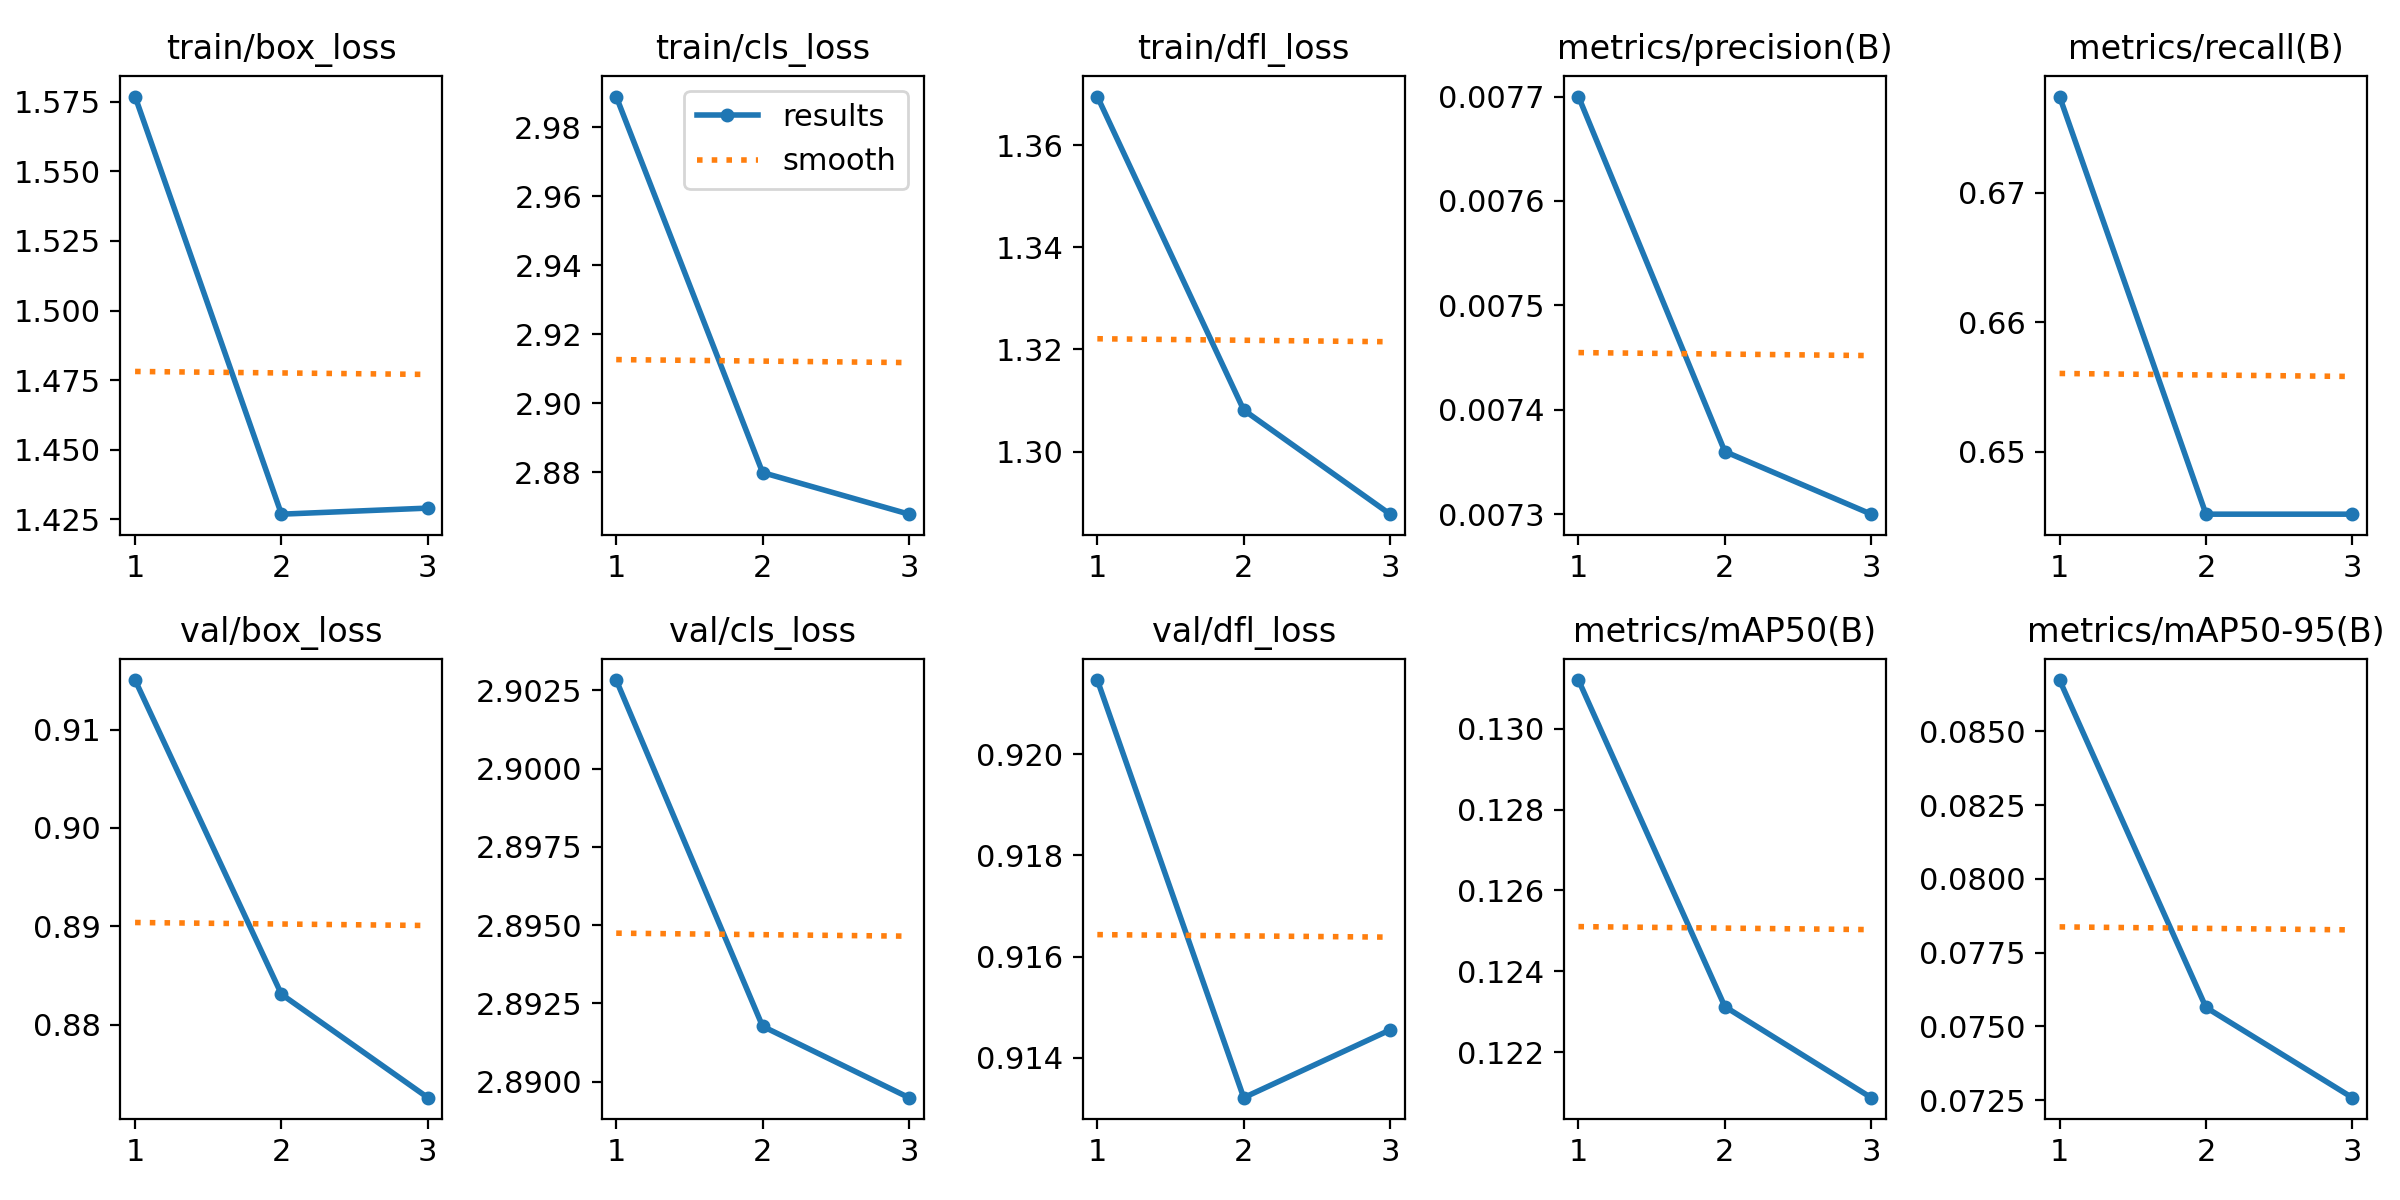

The table this chart was drawn from, first rows:
epoch, time, train/box_loss, train/cls_loss, train/dfl_loss, metrics/precision(B), metrics/recall(B), metrics/mAP50(B), metrics/mAP50-95(B), val/box_loss, val/cls_loss, val/dfl_loss, lr/pg0, lr/pg1, lr/pg2, lr/pg3, lr/pg4, lr/pg5, lr/pg6, lr/pg7
1, 41.84, 1.577, 2.989, 1.37, 0.0077, 0.6774, 0.1312, 0.08674, 0.915, 2.903, 0.9215, 0.00024, 8e-05, 0.00024, 8e-05, 0.00024, 8e-05, 0.00024, 8e-05
2, 71.84, 1.427, 2.88, 1.308, 0.00736, 0.6452, 0.1231, 0.07564, 0.8831, 2.892, 0.9132, 0.0003618, 0.0001206, 0.0003618, 0.0001206, 0.0003618, 0.0001206, 0.0003618, 0.0001206
3, 88.38, 1.429, 2.868, 1.288, 0.0073, 0.6452, 0.1209, 0.07258, 0.8726, 2.889, 0.9145, 0.0002856, 9.52e-05, 0.0002856, 9.52e-05, 0.0002856, 9.52e-05, 0.0002856, 9.52e-05
